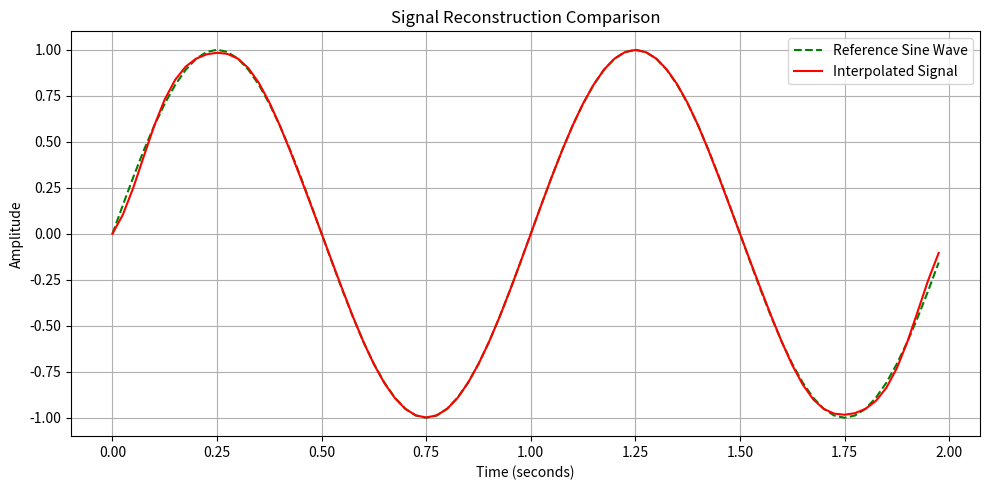

Python code for this plot:

import numpy as np
import matplotlib.pyplot as plt
from scipy.signal import resample_poly

# Signal settings
sampling_rate = 10
duration = 2
frequency = 1
interpolation_factor = 4

# Generate the original sampled sensor signal
time = np.arange(0, duration, 1 / sampling_rate)
sensor_signal = np.sin(2 * np.pi * frequency * time)

# Interpolate the sampled signal
interpolated_signal = resample_poly(
    sensor_signal, interpolation_factor, 1
)

# Generate time values for the interpolated signal
interpolated_time = np.arange(
    len(interpolated_signal)
) / (sampling_rate * interpolation_factor)

# Generate the known reference sine wave
reference_signal = np.sin(
    2 * np.pi * frequency * interpolated_time
)

# Calculate reconstruction error
error = reference_signal - interpolated_signal
mse = np.mean(error ** 2)
rmse = np.sqrt(mse)

# Display results
print("Original samples:", len(sensor_signal))
print("Interpolated samples:", len(interpolated_signal))
print("Interpolation factor:", interpolation_factor)
print("Mean Squared Error (MSE):", round(mse, 6))
print("Root Mean Squared Error (RMSE):", round(rmse, 6))

# Plot reference and interpolated signals
plt.figure(figsize=(10, 5))
plt.plot(
    interpolated_time,
    reference_signal,
    "g--",
    label="Reference Sine Wave"
)
plt.plot(
    interpolated_time,
    interpolated_signal,
    "r-",
    label="Interpolated Signal"
)

plt.title("Signal Reconstruction Comparison")
plt.xlabel("Time (seconds)")
plt.ylabel("Amplitude")
plt.legend()
plt.grid(True)
plt.tight_layout()
plt.show()

# Purpose of the Code:
# 1. To interpolate the sampled sensor signal.
# 2. To generate the known reference sine wave.
# 3. To calculate the difference between the two signals.
# 4. To measure reconstruction error using MSE and RMSE.
# 5. To compare the reference and interpolated signals visually.
